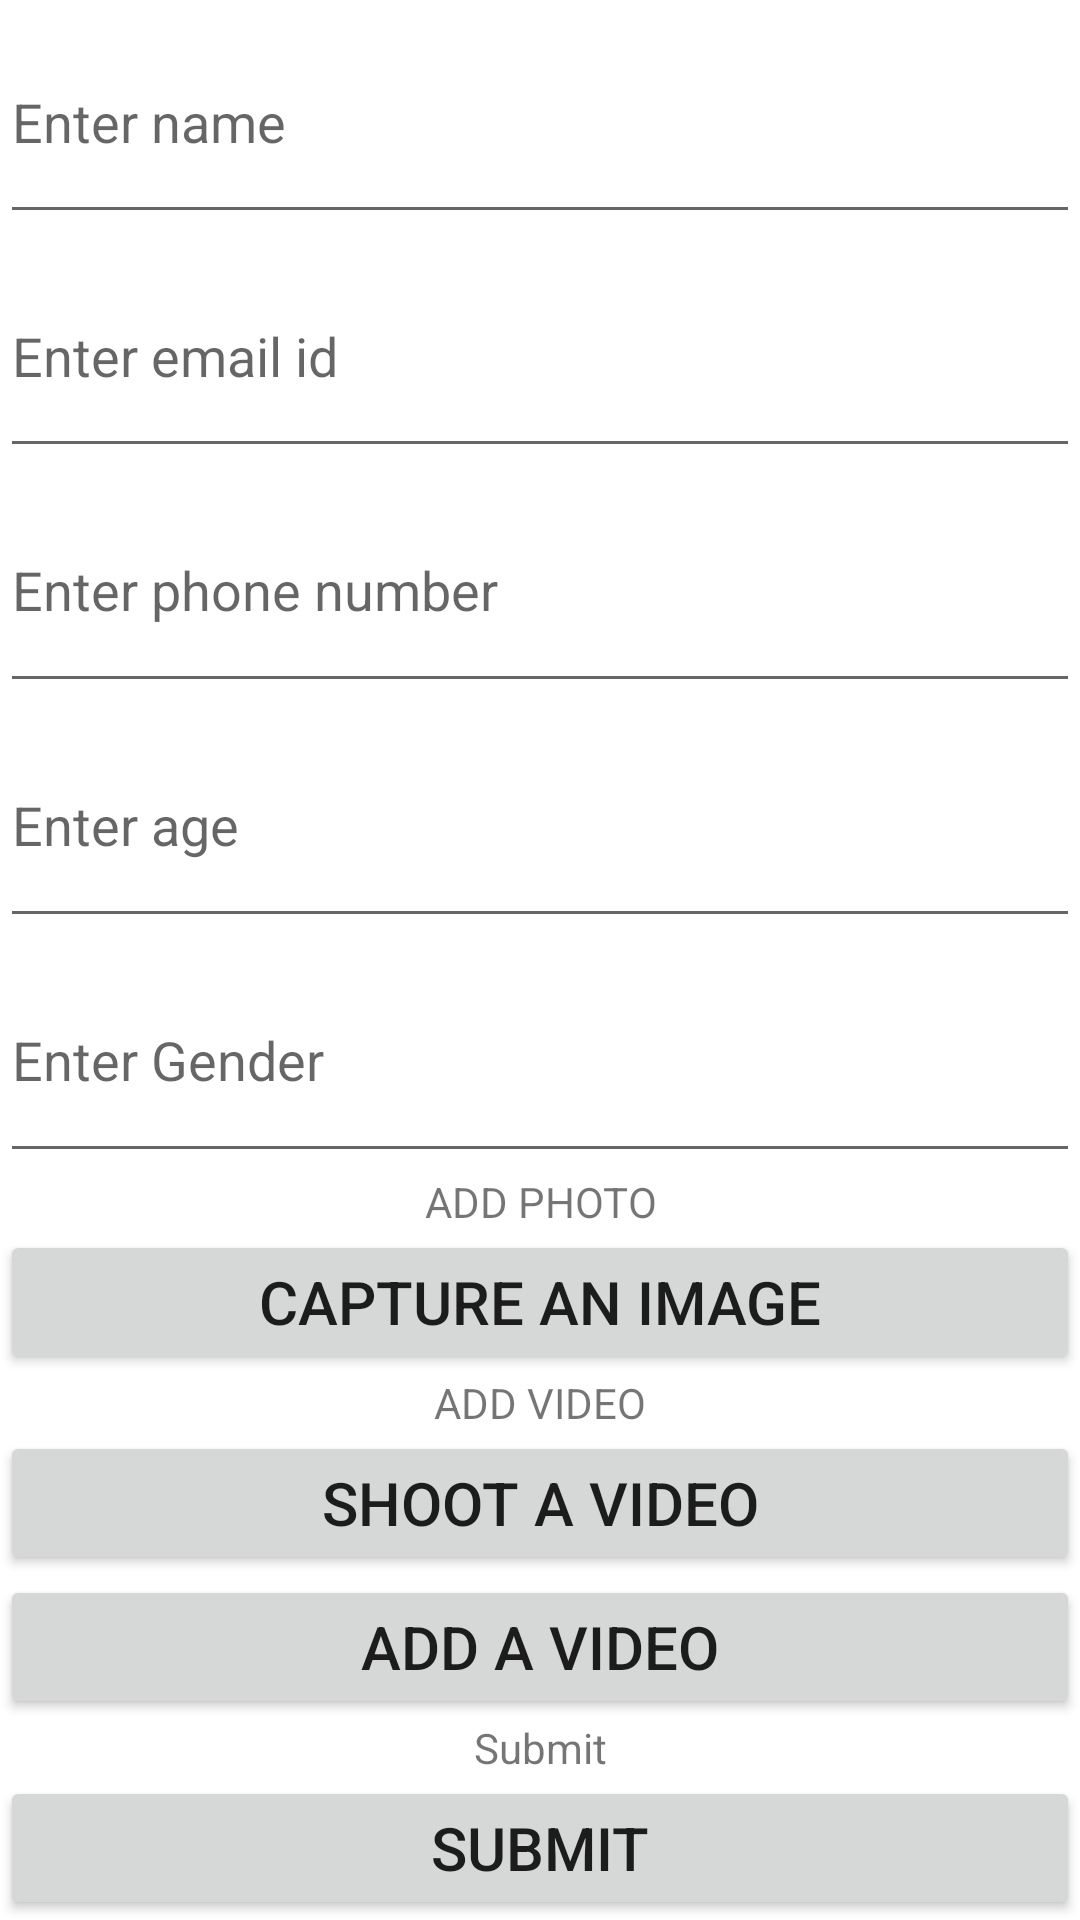

Android layout source for this screen:
<!-- AndroidManifest.xml: application theme Theme.VinayaksApp -->
<!-- res/layout/activity_main.xml -->
<?xml version="1.0" encoding="utf-8"?>
<LinearLayout xmlns:android="http://schemas.android.com/apk/res/android"
    xmlns:app="http://schemas.android.com/apk/res-auto"
    xmlns:tools="http://schemas.android.com/tools"
    android:layout_width="match_parent"
    android:layout_height="match_parent"
    android:orientation="vertical"
    tools:context=".MainActivity">


    <EditText
        android:id="@+id/name"
        android:layout_width="match_parent"
        android:layout_height="wrap_content"
        android:hint="Enter name"
        android:layout_weight="1"
        android:inputType="text"

        />
    <EditText
        android:id="@+id/email"
        android:layout_width="match_parent"
        android:layout_height="wrap_content"
        android:hint="Enter email id"
        android:layout_weight="1"
        android:inputType="textEmailAddress"
        />

    <EditText
        android:id="@+id/phno"
        android:layout_width="match_parent"
        android:layout_height="wrap_content"
        android:hint="Enter phone number"
        android:inputType="number"
        android:layout_weight="1"
        />
    <EditText
        android:id="@+id/age"
        android:layout_width="match_parent"
        android:layout_height="wrap_content"
        android:hint="Enter age"
        android:inputType="number"
        android:layout_weight="1"
        />

    <EditText
        android:id="@+id/gender"
        android:layout_width="match_parent"
        android:layout_height="wrap_content"
        android:hint="Enter Gender"
        android:inputType="text"
        android:layout_weight="1"
        />

    <TextView
        android:layout_width="match_parent"
        android:layout_height="wrap_content"
        android:text="ADD PHOTO"
        android:gravity="center"
        />
    <Button
        android:id="@+id/addphoto"
        android:layout_width="match_parent"
        android:layout_height="wrap_content"
        android:text="Capture an Image"
        android:textSize="20sp"
        />
    <TextView
        android:layout_width="match_parent"
        android:layout_height="wrap_content"
        android:text="ADD VIDEO"
        android:gravity="center"
        />
    <Button
        android:id="@+id/shootvideo"
        android:layout_width="match_parent"
        android:layout_height="wrap_content"
        android:text="Shoot A Video"
        android:textSize="20sp"
        />
    <Button
        android:id="@+id/addvideo"
        android:layout_width="match_parent"
        android:layout_height="wrap_content"
        android:text="Add A Video"
        android:textSize="20sp"
        />
    <TextView
        android:layout_width="match_parent"
        android:layout_height="wrap_content"
        android:text="Submit"
        android:gravity="center"
        />
    <Button
        android:id="@+id/onSubmit"
        android:layout_width="match_parent"
        android:layout_height="wrap_content"
        android:text="Submit"
        android:textSize="20sp"
        />
</LinearLayout>
<!-- resources referenced by this layout -->
<resources>
  <style name="Theme.VinayaksApp" parent="Theme.MaterialComponents.DayNight.DarkActionBar">
          
          <item name="colorPrimary">@color/purple_500</item>
          <item name="colorPrimaryVariant">@color/purple_700</item>
          <item name="colorOnPrimary">@color/white</item>
          
          <item name="colorSecondary">@color/teal_200</item>
          <item name="colorSecondaryVariant">@color/teal_700</item>
          <item name="colorOnSecondary">@color/black</item>
          
          <item name="android:statusBarColor" tools:targetApi="l">?attr/colorPrimaryVariant</item>
          
      </style>
  <!-- not gathered from this repository: default colours our renderer supplied (Android Studio template values) -->
  <color name="purple_500">#FF6200EE</color>
  <color name="purple_700">#FF3700B3</color>
  <color name="teal_200">#FF03DAC5</color>
  <color name="teal_700">#FF018786</color>
  <color name="black">#FF000000</color>
  <color name="white">#FFFFFFFF</color>
</resources>
